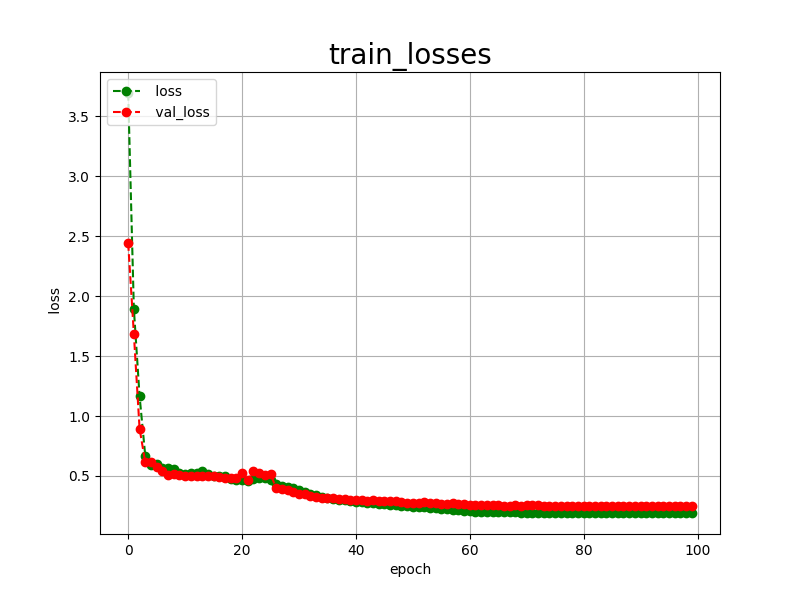

The table this chart was drawn from, first rows:
epoch, loss, val_loss
0, 3.693, 2.442
1, 1.891, 1.682
2, 1.165, 0.8953
3, 0.6689, 0.6145
4, 0.5894, 0.6149
5, 0.5971, 0.5718
6, 0.5638, 0.5400
7, 0.5648, 0.5103
8, 0.5558, 0.5205
9, 0.5274, 0.5060
10, 0.5177, 0.4972
11, 0.5235, 0.4986
12, 0.5282, 0.4960
13, 0.5392, 0.4985
14, 0.5153, 0.4971
15, 0.5006, 0.4973
16, 0.4966, 0.4914
17, 0.5010, 0.4801
18, 0.4766, 0.4814
19, 0.4646, 0.4792
20, 0.4661, 0.5265
21, 0.4610, 0.4641
22, 0.4773, 0.5375
23, 0.4795, 0.5266
24, 0.4841, 0.5051
25, 0.4659, 0.5175
26, 0.4369, 0.3969
27, 0.4170, 0.3891
28, 0.4043, 0.3797
29, 0.3959, 0.3701
30, 0.3833, 0.3527
31, 0.3656, 0.3464
32, 0.3504, 0.3320
33, 0.3402, 0.3250
34, 0.3279, 0.3191
35, 0.3178, 0.3141
36, 0.3103, 0.3168
37, 0.3038, 0.3060
38, 0.2986, 0.3059
39, 0.2923, 0.3001
40, 0.2869, 0.2981
41, 0.2814, 0.3019
42, 0.2781, 0.2923
43, 0.2735, 0.2989
44, 0.2700, 0.2943
45, 0.2654, 0.2927
46, 0.2604, 0.2900
47, 0.2587, 0.2873
48, 0.2532, 0.2825
49, 0.2488, 0.2765
50, 0.2451, 0.2785
51, 0.2413, 0.2767
52, 0.2381, 0.2810
53, 0.2336, 0.2707
54, 0.2298, 0.2753
55, 0.2268, 0.2641
56, 0.2218, 0.2667
57, 0.2187, 0.2717
58, 0.2165, 0.2683
59, 0.2106, 0.2688
... 40 more rows
